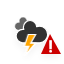
t = 0.00 s
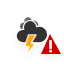
t = 1.17 s
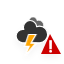
t = 2.33 s
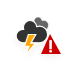
t = 3.50 s
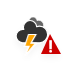
t = 4.67 s
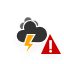
t = 5.83 s

The animated SVG that drew these frames (rendered in a browser with its animation timeline set to each time). Animation: 3 CSS @keyframes rules; one cycle of 7.00 s, repeats indefinitely.

<?xml version="1.0" encoding="utf-8"?>
<!-- (c) ammap.com | SVG weather icons -->
<!-- Severe Thunderstorm | Contributed by hsoJ95 on GitHub: https://github.com/hsoj95 -->
<svg
    version="1.1"
    xmlns="http://www.w3.org/2000/svg"
    xmlns:xlink="http://www.w3.org/1999/xlink"
    width="64"
    height="64"
    viewbox="0 0 64 64">
    <defs>
        <filter id="blur" width="200%" height="200%">
            <feGaussianBlur in="SourceAlpha" stdDeviation="3"/>
            <feOffset dx="0" dy="4" result="offsetblur"/>
            <feComponentTransfer>
                <feFuncA type="linear" slope="0.05"/>
            </feComponentTransfer>
            <feMerge> 
                <feMergeNode/>
                <feMergeNode in="SourceGraphic"/> 
            </feMerge>
        </filter>
        <style type="text/css"><![CDATA[
/*
** CLOUDS
*/
@keyframes am-weather-cloud-1 {
  0% {
    -webkit-transform: translate(-5px,0px);
       -moz-transform: translate(-5px,0px);
        -ms-transform: translate(-5px,0px);
            transform: translate(-5px,0px);
  }

  50% {
    -webkit-transform: translate(10px,0px);
       -moz-transform: translate(10px,0px);
        -ms-transform: translate(10px,0px);
            transform: translate(10px,0px);
  }

  100% {
    -webkit-transform: translate(-5px,0px);
       -moz-transform: translate(-5px,0px);
        -ms-transform: translate(-5px,0px);
            transform: translate(-5px,0px);
  }
}

.am-weather-cloud-1 {
  -webkit-animation-name: am-weather-cloud-1;
     -moz-animation-name: am-weather-cloud-1;
          animation-name: am-weather-cloud-1;
  -webkit-animation-duration: 7s;
     -moz-animation-duration: 7s;
          animation-duration: 7s;
  -webkit-animation-timing-function: linear;
     -moz-animation-timing-function: linear;
          animation-timing-function: linear;
  -webkit-animation-iteration-count: infinite;
     -moz-animation-iteration-count: infinite;
          animation-iteration-count: infinite;
}

@keyframes am-weather-cloud-2 {
  0% {
    -webkit-transform: translate(0px,0px);
       -moz-transform: translate(0px,0px);
        -ms-transform: translate(0px,0px);
            transform: translate(0px,0px);
  }

  50% {
    -webkit-transform: translate(2px,0px);
       -moz-transform: translate(2px,0px);
        -ms-transform: translate(2px,0px);
            transform: translate(2px,0px);
  }

  100% {
    -webkit-transform: translate(0px,0px);
       -moz-transform: translate(0px,0px);
        -ms-transform: translate(0px,0px);
            transform: translate(0px,0px);
  }
}

.am-weather-cloud-2 {
  -webkit-animation-name: am-weather-cloud-2;
     -moz-animation-name: am-weather-cloud-2;
          animation-name: am-weather-cloud-2;
  -webkit-animation-duration: 3s;
     -moz-animation-duration: 3s;
          animation-duration: 3s;
  -webkit-animation-timing-function: linear;
     -moz-animation-timing-function: linear;
          animation-timing-function: linear;
  -webkit-animation-iteration-count: infinite;
     -moz-animation-iteration-count: infinite;
          animation-iteration-count: infinite;
}

/*
** STROKE
*/
@keyframes am-weather-stroke {
  0% {
    -webkit-transform: translate(0.0px,0.0px);
       -moz-transform: translate(0.0px,0.0px);
        -ms-transform: translate(0.0px,0.0px);
            transform: translate(0.0px,0.0px);
  }

  2% {
    -webkit-transform: translate(0.3px,0.0px);
       -moz-transform: translate(0.3px,0.0px);
        -ms-transform: translate(0.3px,0.0px);
            transform: translate(0.3px,0.0px);
  }

  4% {
    -webkit-transform: translate(0.0px,0.0px);
       -moz-transform: translate(0.0px,0.0px);
        -ms-transform: translate(0.0px,0.0px);
            transform: translate(0.0px,0.0px);
  }

  6% {
    -webkit-transform: translate(0.5px,0.4px);
       -moz-transform: translate(0.5px,0.4px);
        -ms-transform: translate(0.5px,0.4px);
            transform: translate(0.5px,0.4px);
  }

  8% {
    -webkit-transform: translate(0.0px,0.0px);
       -moz-transform: translate(0.0px,0.0px);
        -ms-transform: translate(0.0px,0.0px);
            transform: translate(0.0px,0.0px);
  }

  10% {
    -webkit-transform: translate(0.3px,0.0px);
       -moz-transform: translate(0.3px,0.0px);
        -ms-transform: translate(0.3px,0.0px);
            transform: translate(0.3px,0.0px);
  }

  12% {
    -webkit-transform: translate(0.0px,0.0px);
       -moz-transform: translate(0.0px,0.0px);
        -ms-transform: translate(0.0px,0.0px);
            transform: translate(0.0px,0.0px);
  }

  14% {
    -webkit-transform: translate(0.3px,0.0px);
       -moz-transform: translate(0.3px,0.0px);
        -ms-transform: translate(0.3px,0.0px);
            transform: translate(0.3px,0.0px);
  }

  16% {
    -webkit-transform: translate(0.0px,0.0px);
       -moz-transform: translate(0.0px,0.0px);
        -ms-transform: translate(0.0px,0.0px);
            transform: translate(0.0px,0.0px);
  }

  18% {
    -webkit-transform: translate(0.3px,0.0px);
       -moz-transform: translate(0.3px,0.0px);
        -ms-transform: translate(0.3px,0.0px);
            transform: translate(0.3px,0.0px);
  }

  20% {
    -webkit-transform: translate(0.0px,0.0px);
       -moz-transform: translate(0.0px,0.0px);
        -ms-transform: translate(0.0px,0.0px);
            transform: translate(0.0px,0.0px);
  }

  22% {
    -webkit-transform: translate(1px,0.0px);
       -moz-transform: translate(1px,0.0px);
        -ms-transform: translate(1px,0.0px);
            transform: translate(1px,0.0px);
  }

  24% {
    -webkit-transform: translate(0.0px,0.0px);
       -moz-transform: translate(0.0px,0.0px);
        -ms-transform: translate(0.0px,0.0px);
            transform: translate(0.0px,0.0px);
  }

  26% {
    -webkit-transform: translate(-1px,0.0px);
       -moz-transform: translate(-1px,0.0px);
        -ms-transform: translate(-1px,0.0px);
            transform: translate(-1px,0.0px);

  }

  28% {
    -webkit-transform: translate(0.0px,0.0px);
       -moz-transform: translate(0.0px,0.0px);
        -ms-transform: translate(0.0px,0.0px);
            transform: translate(0.0px,0.0px);
  }

  40% {
    fill: orange;
    -webkit-transform: translate(0.0px,0.0px);
       -moz-transform: translate(0.0px,0.0px);
        -ms-transform: translate(0.0px,0.0px);
            transform: translate(0.0px,0.0px);
  }

  65% {
    fill: white;
    -webkit-transform: translate(-1px,5.0px);
       -moz-transform: translate(-1px,5.0px);
        -ms-transform: translate(-1px,5.0px);
            transform: translate(-1px,5.0px);
  }
  61% {
    fill: orange;
  }

  100% {
    -webkit-transform: translate(0.0px,0.0px);
       -moz-transform: translate(0.0px,0.0px);
        -ms-transform: translate(0.0px,0.0px);
            transform: translate(0.0px,0.0px);
  }
}

.am-weather-stroke {
  -webkit-animation-name: am-weather-stroke;
     -moz-animation-name: am-weather-stroke;
          animation-name: am-weather-stroke;
  -webkit-animation-duration: 1.11s;
     -moz-animation-duration: 1.11s;
          animation-duration: 1.11s;
  -webkit-animation-timing-function: linear;
     -moz-animation-timing-function: linear;
          animation-timing-function: linear;
  -webkit-animation-iteration-count: infinite;
     -moz-animation-iteration-count: infinite;
          animation-iteration-count: infinite;
}
        ]]></style>
    </defs>
    <g filter="url(#blur)" id="thunder">
        <g transform="translate(20,10)">
            <g class="am-weather-cloud-1">
                <path d="M47.7,35.4     c0-4.6-3.7-8.2-8.2-8.2c-1,0-1.9,0.2-2.8,0.5c-0.3-3.4-3.1-6.2-6.6-6.2c-3.7,0-6.7,3-6.7,6.7c0,0.8,0.2,1.6,0.4,2.3     c-0.3-0.1-0.7-0.1-1-0.1c-3.7,0-6.7,3-6.7,6.7c0,3.6,2.9,6.6,6.5,6.7l17.2,0C44.2,43.3,47.7,39.8,47.7,35.4z" fill="#666" stroke="white" stroke-linejoin="round" stroke-width="1.2" transform="translate(-10,-6), scale(0.6)" />
            </g>
            <g>
                <path d="M47.7,35.4     c0-4.6-3.7-8.2-8.2-8.2c-1,0-1.9,0.2-2.8,0.5c-0.3-3.4-3.1-6.2-6.6-6.2c-3.7,0-6.7,3-6.7,6.7c0,0.8,0.2,1.6,0.4,2.3     c-0.3-0.1-0.7-0.1-1-0.1c-3.7,0-6.7,3-6.7,6.7c0,3.6,2.9,6.6,6.5,6.7l17.2,0C44.2,43.3,47.7,39.8,47.7,35.4z" fill="#333" stroke="white" stroke-linejoin="round" stroke-width="1.2" transform="translate(-20,-11)" />
            </g>
            <g transform="translate(-9,28), scale(1.2)">
                <polygon class="am-weather-stroke" fill="orange" stroke="white" stroke-width="1" points="14.3,-2.9 20.5,-2.9 16.4,4.3 20.3,4.3 11.5,14.6 14.9,6.9 11.1,6.9" />
            </g>
            <g transform="translate(17,20)">
                <polygon fill="#cc0000" stroke-width="0" points="13,4 4,24 24,24"/>
                <text stroke="#fff" fill="#fff" x="11.5" y="21.5" font-family="'Roboto', Helvetica, sans-serif">
                    !
                </text>
            </g>
        </g>
    </g>
</svg>